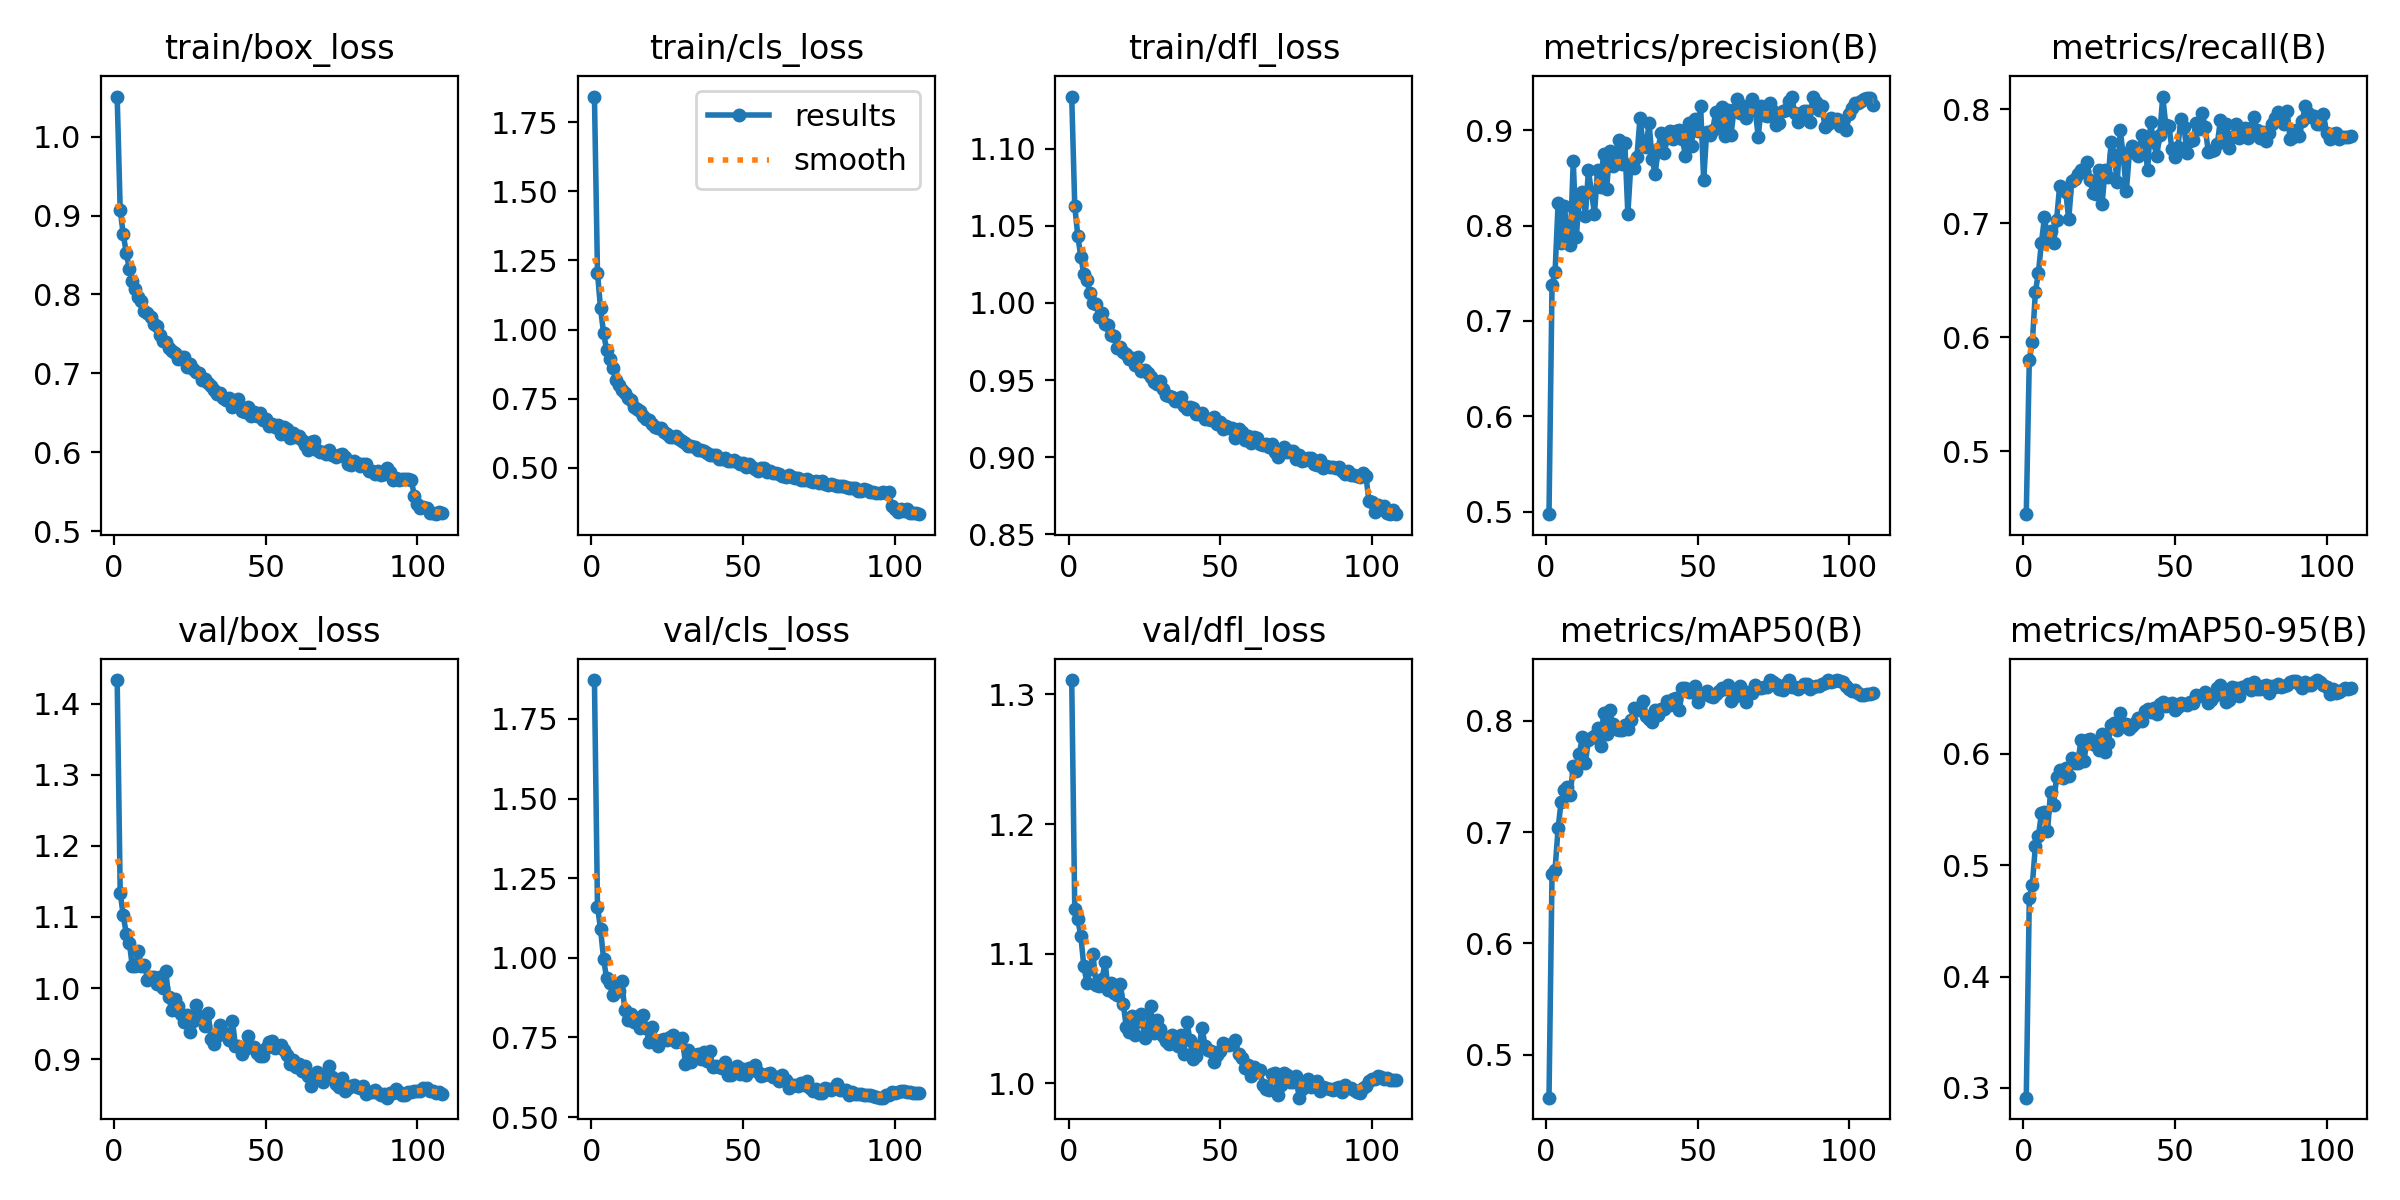

Data behind this chart, as committed beside it:
epoch, time, train/box_loss, train/cls_loss, train/dfl_loss, metrics/precision(B), metrics/recall(B), metrics/mAP50(B), metrics/mAP50-95(B), val/box_loss, val/cls_loss, val/dfl_loss, lr/pg0, lr/pg1, lr/pg2
1, 113.6, 1.051, 1.843, 1.134, 0.4975, 0.4446, 0.4613, 0.2912, 1.433, 1.872, 1.311, 3.30033e-05, 3.30033e-05, 0.06703
2, 224.3, 0.9071, 1.206, 1.063, 0.7379, 0.5799, 0.6621, 0.4707, 1.134, 1.16, 1.134, 6.57285e-05, 6.57285e-05, 0.03373
3, 335.3, 0.876, 1.076, 1.044, 0.7509, 0.5955, 0.6664, 0.4825, 1.102, 1.092, 1.127, 9.78427e-05, 9.78427e-05, 0.0004279
4, 446.2, 0.853, 0.9891, 1.03, 0.8233, 0.6393, 0.7036, 0.517, 1.076, 0.9977, 1.114, 9.725e-05, 9.725e-05, 9.725e-05
5, 557.2, 0.8324, 0.926, 1.019, 0.7814, 0.6564, 0.7274, 0.5261, 1.064, 0.9357, 1.09, 9.63333e-05, 9.63333e-05, 9.63333e-05
6, 668.3, 0.8174, 0.8928, 1.015, 0.821, 0.6828, 0.7377, 0.5466, 1.031, 0.9203, 1.078, 9.54167e-05, 9.54167e-05, 9.54167e-05
7, 778.9, 0.8069, 0.8605, 1.006, 0.7938, 0.7049, 0.7409, 0.5474, 1.03, 0.8839, 1.088, 9.45e-05, 9.45e-05, 9.45e-05
8, 890, 0.7968, 0.8188, 1, 0.7799, 0.6869, 0.7336, 0.5303, 1.052, 0.908, 1.1, 9.35833e-05, 9.35833e-05, 9.35833e-05
9, 1001, 0.7919, 0.7983, 0.9994, 0.8676, 0.6929, 0.7596, 0.5658, 1.031, 0.8974, 1.076, 9.26667e-05, 9.26667e-05, 9.26667e-05
10, 1112, 0.7791, 0.7826, 0.9912, 0.7879, 0.6828, 0.7546, 0.5538, 1.033, 0.9284, 1.075, 9.175e-05, 9.175e-05, 9.175e-05
11, 1222, 0.7762, 0.7688, 0.9933, 0.8296, 0.7029, 0.7707, 0.5796, 1.012, 0.8365, 1.08, 9.08333e-05, 9.08333e-05, 9.08333e-05
12, 1333, 0.7711, 0.7537, 0.9863, 0.8355, 0.7323, 0.7853, 0.5855, 1.015, 0.8045, 1.094, 8.99167e-05, 8.99167e-05, 8.99167e-05
13, 1444, 0.7628, 0.7467, 0.9855, 0.8098, 0.73, 0.7623, 0.5779, 1.016, 0.8232, 1.072, 8.9e-05, 8.9e-05, 8.9e-05
14, 1555, 0.7598, 0.7211, 0.9789, 0.8579, 0.7276, 0.7829, 0.5873, 1.005, 0.7979, 1.077, 8.80833e-05, 8.80833e-05, 8.80833e-05
15, 1666, 0.7486, 0.7133, 0.9784, 0.835, 0.7032, 0.7846, 0.5799, 1.015, 0.8016, 1.07, 8.71667e-05, 8.71667e-05, 8.71667e-05
16, 1777, 0.7411, 0.7053, 0.9706, 0.8123, 0.737, 0.7868, 0.5966, 1, 0.7796, 1.068, 8.625e-05, 8.625e-05, 8.625e-05
17, 1888, 0.7398, 0.688, 0.9717, 0.8577, 0.7383, 0.7934, 0.592, 1.024, 0.8216, 1.077, 8.53333e-05, 8.53333e-05, 8.53333e-05
18, 1999, 0.7327, 0.6782, 0.9679, 0.8409, 0.7434, 0.7772, 0.5918, 0.9873, 0.781, 1.061, 8.44167e-05, 8.44167e-05, 8.44167e-05
19, 2110, 0.7282, 0.6711, 0.9669, 0.8755, 0.7466, 0.8069, 0.6122, 0.9686, 0.7362, 1.043, 8.35e-05, 8.35e-05, 8.35e-05
20, 2220, 0.7252, 0.6568, 0.9639, 0.838, 0.746, 0.788, 0.5934, 0.984, 0.7839, 1.039, 8.25833e-05, 8.25833e-05, 8.25833e-05
21, 2331, 0.7179, 0.646, 0.964, 0.8779, 0.7535, 0.8098, 0.6123, 0.9749, 0.7408, 1.052, 8.16667e-05, 8.16667e-05, 8.16667e-05
22, 2442, 0.7212, 0.6426, 0.96, 0.8624, 0.738, 0.7969, 0.6137, 0.9636, 0.7238, 1.037, 8.075e-05, 8.075e-05, 8.075e-05
23, 2552, 0.7214, 0.6441, 0.9646, 0.8767, 0.7266, 0.7931, 0.609, 0.9529, 0.7417, 1.048, 7.98333e-05, 7.98333e-05, 7.98333e-05
24, 2663, 0.708, 0.6304, 0.9556, 0.8892, 0.7253, 0.7917, 0.608, 0.9617, 0.7463, 1.053, 7.89167e-05, 7.89167e-05, 7.89167e-05
25, 2774, 0.7115, 0.623, 0.9563, 0.8642, 0.7468, 0.792, 0.6033, 0.9381, 0.7433, 1.035, 7.8e-05, 7.8e-05, 7.8e-05
26, 2884, 0.7049, 0.613, 0.9544, 0.887, 0.7166, 0.7963, 0.6176, 0.9532, 0.7505, 1.043, 7.70833e-05, 7.70833e-05, 7.70833e-05
27, 2995, 0.7016, 0.6119, 0.9517, 0.8122, 0.7468, 0.7927, 0.6019, 0.9765, 0.7591, 1.06, 7.61667e-05, 7.61667e-05, 7.61667e-05
28, 3105, 0.7007, 0.6137, 0.9487, 0.8646, 0.7401, 0.8005, 0.6102, 0.9605, 0.7356, 1.039, 7.525e-05, 7.525e-05, 7.525e-05
29, 3216, 0.6918, 0.6027, 0.9474, 0.8601, 0.7707, 0.812, 0.6258, 0.9568, 0.7403, 1.049, 7.43333e-05, 7.43333e-05, 7.43333e-05
30, 3327, 0.6923, 0.5956, 0.9494, 0.872, 0.7594, 0.81, 0.6273, 0.9473, 0.7479, 1.042, 7.34167e-05, 7.34167e-05, 7.34167e-05
31, 3437, 0.6873, 0.5914, 0.9444, 0.9124, 0.7359, 0.8129, 0.6211, 0.9646, 0.6681, 1.036, 7.25e-05, 7.25e-05, 7.25e-05
32, 3548, 0.6843, 0.5801, 0.9405, 0.8857, 0.7814, 0.8178, 0.6365, 0.9279, 0.7104, 1.033, 7.15833e-05, 7.15833e-05, 7.15833e-05
33, 3658, 0.6787, 0.5787, 0.9394, 0.8823, 0.758, 0.8044, 0.6251, 0.9214, 0.6738, 1.031, 7.06667e-05, 7.06667e-05, 7.06667e-05
34, 3769, 0.6742, 0.5736, 0.9391, 0.9074, 0.7279, 0.8015, 0.6265, 0.9323, 0.6966, 1.037, 6.975e-05, 6.975e-05, 6.975e-05
35, 3880, 0.6755, 0.5659, 0.9363, 0.8698, 0.7621, 0.7991, 0.6222, 0.948, 0.698, 1.036, 6.88333e-05, 6.88333e-05, 6.88333e-05
36, 3991, 0.6687, 0.5626, 0.9363, 0.8541, 0.7672, 0.8099, 0.6247, 0.9388, 0.6815, 1.029, 6.79167e-05, 6.79167e-05, 6.79167e-05
37, 4101, 0.6662, 0.5589, 0.9391, 0.8805, 0.7611, 0.8053, 0.6274, 0.9343, 0.7045, 1.037, 6.7e-05, 6.7e-05, 6.7e-05
38, 4212, 0.6691, 0.5538, 0.9331, 0.8973, 0.7588, 0.8105, 0.6325, 0.9267, 0.6759, 1.023, 6.60833e-05, 6.60833e-05, 6.60833e-05
39, 4322, 0.658, 0.5459, 0.9312, 0.876, 0.7769, 0.8104, 0.6293, 0.9542, 0.7084, 1.047, 6.51667e-05, 6.51667e-05, 6.51667e-05
40, 4433, 0.6653, 0.5467, 0.9324, 0.8921, 0.7722, 0.8178, 0.6387, 0.9187, 0.6585, 1.033, 6.425e-05, 6.425e-05, 6.425e-05
41, 4544, 0.6674, 0.5446, 0.9318, 0.8991, 0.7462, 0.8148, 0.6404, 0.9183, 0.6596, 1.019, 6.33333e-05, 6.33333e-05, 6.33333e-05
42, 4655, 0.6526, 0.5332, 0.9282, 0.8911, 0.7884, 0.8198, 0.6375, 0.9076, 0.6582, 1.021, 6.24167e-05, 6.24167e-05, 6.24167e-05
43, 4766, 0.6516, 0.5329, 0.9283, 0.8987, 0.7714, 0.8207, 0.6412, 0.9139, 0.6528, 1.029, 6.15e-05, 6.15e-05, 6.15e-05
44, 4877, 0.6569, 0.5361, 0.9289, 0.9001, 0.7587, 0.8097, 0.6356, 0.9324, 0.6741, 1.043, 6.05833e-05, 6.05833e-05, 6.05833e-05
45, 4988, 0.6462, 0.5259, 0.9245, 0.8905, 0.7773, 0.8293, 0.6452, 0.9169, 0.6323, 1.028, 5.96667e-05, 5.96667e-05, 5.96667e-05
46, 5098, 0.6516, 0.5238, 0.9249, 0.8729, 0.811, 0.83, 0.6462, 0.9173, 0.6323, 1.026, 5.875e-05, 5.875e-05, 5.875e-05
47, 5209, 0.646, 0.5288, 0.9244, 0.907, 0.786, 0.8259, 0.6428, 0.9087, 0.6521, 1.025, 5.78333e-05, 5.78333e-05, 5.78333e-05
48, 5320, 0.6494, 0.5217, 0.9262, 0.8837, 0.7856, 0.8256, 0.6451, 0.9048, 0.6592, 1.016, 5.69167e-05, 5.69167e-05, 5.69167e-05
49, 5431, 0.6405, 0.5134, 0.9217, 0.9115, 0.7654, 0.8314, 0.6455, 0.9038, 0.6341, 1.022, 5.6e-05, 5.6e-05, 5.6e-05
50, 5542, 0.6418, 0.5171, 0.9231, 0.8992, 0.7583, 0.8172, 0.6397, 0.9156, 0.6514, 1.025, 5.50833e-05, 5.50833e-05, 5.50833e-05
51, 5653, 0.6338, 0.5025, 0.9184, 0.9249, 0.767, 0.8243, 0.6424, 0.9238, 0.6338, 1.031, 5.41667e-05, 5.41667e-05, 5.41667e-05
52, 5764, 0.6361, 0.5127, 0.9204, 0.8477, 0.7917, 0.8238, 0.6455, 0.926, 0.6533, 1.03, 5.325e-05, 5.325e-05, 5.325e-05
53, 5875, 0.6317, 0.501, 0.919, 0.8985, 0.7846, 0.8269, 0.6449, 0.9156, 0.6471, 1.029, 5.23333e-05, 5.23333e-05, 5.23333e-05
54, 5986, 0.6352, 0.4972, 0.9193, 0.8954, 0.7616, 0.8225, 0.6437, 0.9177, 0.6621, 1.031, 5.14167e-05, 5.14167e-05, 5.14167e-05
55, 6097, 0.6228, 0.4874, 0.9127, 0.9006, 0.7717, 0.8214, 0.647, 0.9198, 0.6431, 1.034, 5.05e-05, 5.05e-05, 5.05e-05
56, 6208, 0.6324, 0.4974, 0.9182, 0.9192, 0.7727, 0.8245, 0.6453, 0.9123, 0.6304, 1.022, 4.95833e-05, 4.95833e-05, 4.95833e-05
57, 6319, 0.6292, 0.4998, 0.9164, 0.9054, 0.7878, 0.8265, 0.6527, 0.9065, 0.6338, 1.02, 4.86667e-05, 4.86667e-05, 4.86667e-05
58, 6430, 0.6181, 0.4841, 0.911, 0.9245, 0.7825, 0.8296, 0.6516, 0.8932, 0.6346, 1.012, 4.775e-05, 4.775e-05, 4.775e-05
59, 6543, 0.6242, 0.4877, 0.9137, 0.894, 0.7965, 0.8288, 0.6532, 0.8986, 0.6401, 1.014, 4.68333e-05, 4.68333e-05, 4.68333e-05
60, 6655, 0.6192, 0.4817, 0.9091, 0.9212, 0.7843, 0.8326, 0.6559, 0.8883, 0.6253, 1.006, 4.59167e-05, 4.59167e-05, 4.59167e-05
... 48 more rows
